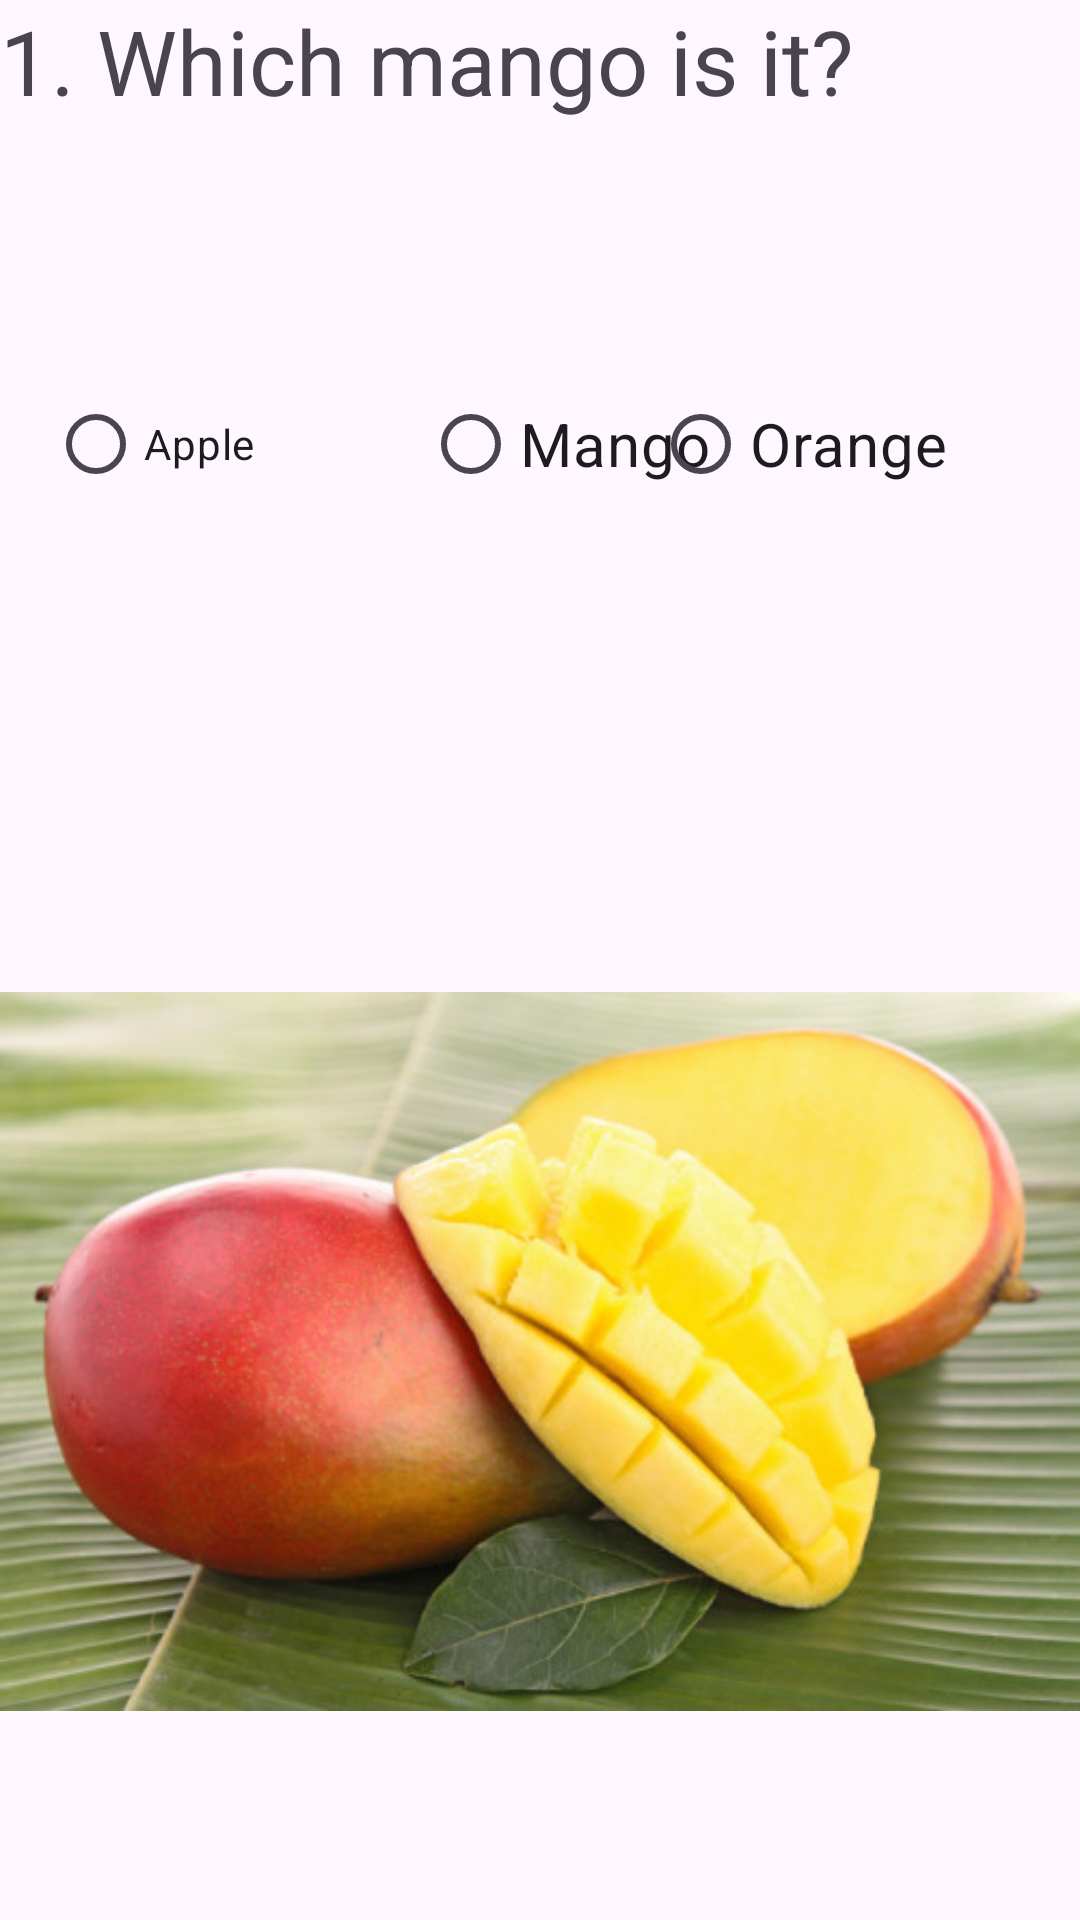

Android layout source for this screen:
<!-- AndroidManifest.xml: application theme Theme.Firstmob -->
<!-- res/layout/activity_radiobutton.xml -->
<?xml version="1.0" encoding="utf-8"?>
<androidx.constraintlayout.widget.ConstraintLayout xmlns:android="http://schemas.android.com/apk/res/android"
    xmlns:app="http://schemas.android.com/apk/res-auto"
    xmlns:tools="http://schemas.android.com/tools"
    android:id="@+id/main"
    android:layout_width="match_parent"
    android:layout_height="match_parent"
    tools:context=".radiobuttonActivity">

    <ImageView
        android:id="@+id/imageRadio"
        android:layout_width="wrap_content"
        android:layout_height="wrap_content"
        android:layout_marginTop="112dp"
        app:layout_constraintStart_toStartOf="parent"
        app:layout_constraintTop_toBottomOf="@+id/orangeRadio"
        app:srcCompat="@drawable/mango" />

    <RadioGroup
        android:layout_width="369dp"
        android:layout_height="103dp"
        android:layout_marginStart="16dp"
        android:layout_marginTop="14dp"
        app:layout_constraintStart_toStartOf="parent"
        app:layout_constraintTop_toBottomOf="@+id/q1" />

    <RadioButton
        android:id="@+id/appleRadio"
        android:layout_width="wrap_content"
        android:layout_height="wrap_content"
        android:layout_marginStart="16dp"
        android:layout_marginTop="124dp"
        android:text="Apple"
        app:layout_constraintStart_toStartOf="parent"
        app:layout_constraintTop_toTopOf="parent" />

    <RadioButton
        android:id="@+id/mangoRadio"
        android:layout_width="wrap_content"
        android:layout_height="wrap_content"
        android:layout_marginStart="56dp"
        android:layout_marginTop="124dp"
        android:text="Mango"
        android:textSize="20sp"
        app:layout_constraintStart_toEndOf="@+id/appleRadio"
        app:layout_constraintTop_toTopOf="parent" />

    <RadioButton
        android:id="@+id/orangeRadio"
        android:layout_width="wrap_content"
        android:layout_height="wrap_content"
        android:layout_marginTop="124dp"
        android:layout_marginEnd="44dp"
        android:text="Orange"
        android:textSize="20sp"
        app:layout_constraintEnd_toEndOf="parent"
        app:layout_constraintTop_toTopOf="parent" />
        />



    <TextView
        android:id="@+id/q1"
        android:layout_width="wrap_content"
        android:layout_height="wrap_content"
        android:text="1. Which mango is it?"
        android:textSize="30sp"
        tools:layout_editor_absoluteX="31dp"
        tools:layout_editor_absoluteY="47dp"
        tools:ignore="MissingConstraints" />
</androidx.constraintlayout.widget.ConstraintLayout>
<!-- resources referenced by this layout -->
<resources>
  <!-- drawable mango: jpg bitmap (drawable, 49741 bytes) -->
  <style name="Theme.Firstmob" parent="Base.Theme.Firstmob" />
  <style name="Base.Theme.Firstmob" parent="Theme.Material3.DayNight.NoActionBar">
          
          
      </style>
</resources>
